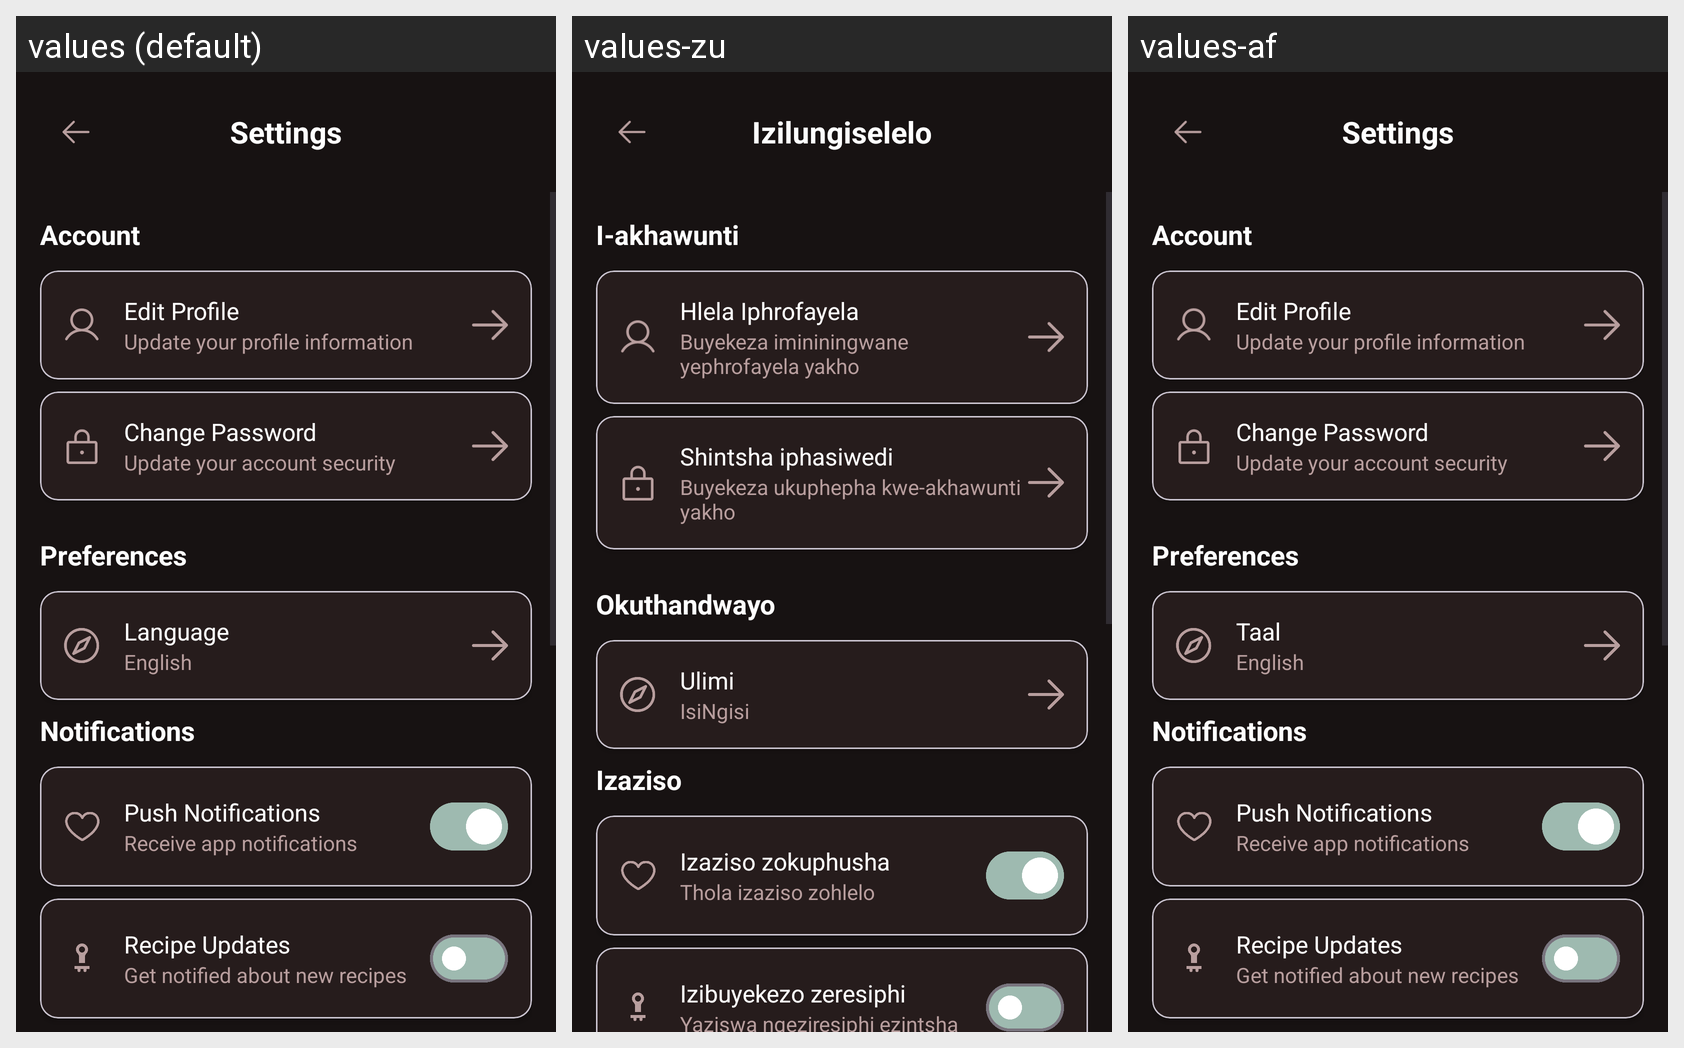

The Android screen above is rendered under several locales of the same app. Produce the string resources it draws, with the default and per-locale values.
Android screen res/layout/activity_settings.xml rendered under 3 locales, left to right: values (default), values-zu, values-af. Device: Nexus 5 (rendered at 1080×1920; each locale shown at half size, 540×960, under a caption strip naming it); theme Theme.MixMate.
Strings drawn on this screen, with the default value and each locale's value (text and hints the layout hard-codes, and strings that could not be matched under every locale, appear in the picture but are not listed):

settings_title
  values: Settings
  values-zu: Izilungiselelo
  values-af: Settings

section_account
  values: Account
  values-zu: I-akhawunti
  values-af: Account

edit_profile
  values: Edit Profile
  values-zu: Hlela Iphrofayela
  values-af: Edit Profile

edit_profile_sub
  values: Update your profile information
  values-zu: Buyekeza imininingwane yephrofayela yakho
  values-af: Update your profile information

change_password
  values: Change Password
  values-zu: Shintsha iphasiwedi
  values-af: Change Password

change_password_sub
  values: Update your account security
  values-zu: Buyekeza ukuphepha kwe-akhawunti yakho
  values-af: Update your account security

section_preferences
  values: Preferences
  values-zu: Okuthandwayo
  values-af: Preferences

language
  values: Language
  values-zu: Ulimi
  values-af: Taal

language_english
  values: English
  values-zu: IsiNgisi
  values-af: English

section_notifications
  values: Notifications
  values-zu: Izaziso
  values-af: Notifications

push_notifications
  values: Push Notifications
  values-zu: Izaziso zokuphusha
  values-af: Push Notifications

push_notifications_sub
  values: Receive app notifications
  values-zu: Thola izaziso zohlelo
  values-af: Receive app notifications

recipe_updates
  values: Recipe Updates
  values-zu: Izibuyekezo zeresiphi
  values-af: Recipe Updates

recipe_updates_sub
  values: Get notified about new recipes
  values-zu: Yaziswa ngeziresiphi ezintsha
  values-af: Get notified about new recipes
